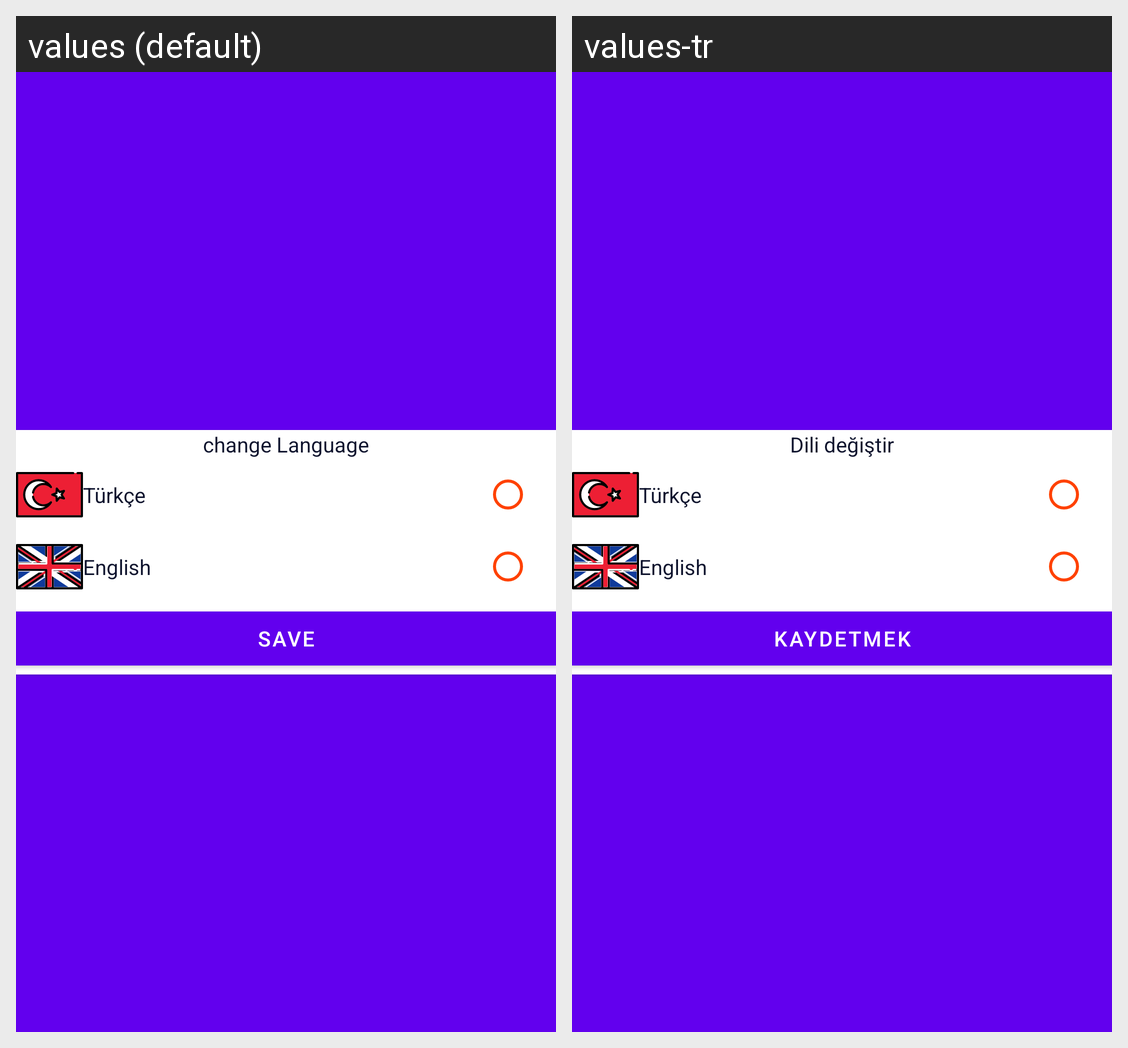

Locale-by-locale string values for the Android screen shown in this grid:
Android screen res/layout/bottom_sheet_display_languages.xml rendered under 2 locales, left to right: values (default), values-tr. Device: Nexus 5 (rendered at 1080×1920; each locale shown at half size, 540×960, under a caption strip naming it); theme myTheme.BasketBallApp.
Strings drawn on this screen, with the default value and each locale's value (text and hints the layout hard-codes, and strings that could not be matched under every locale, appear in the picture but are not listed):

change_language
  values: change Language
  values-tr: Dili değiştir

save
  values: Save
  values-tr: Kaydetmek
